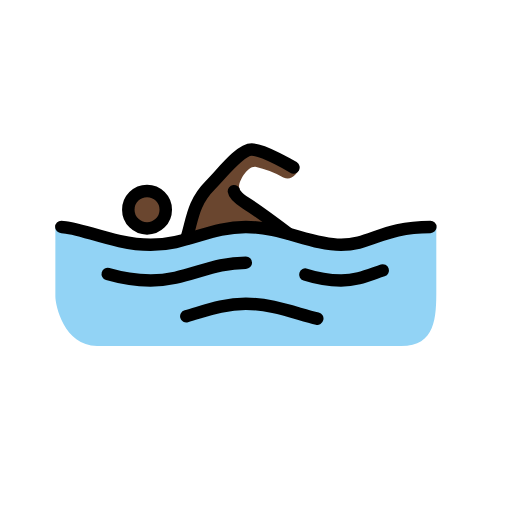
t = 0.00 s
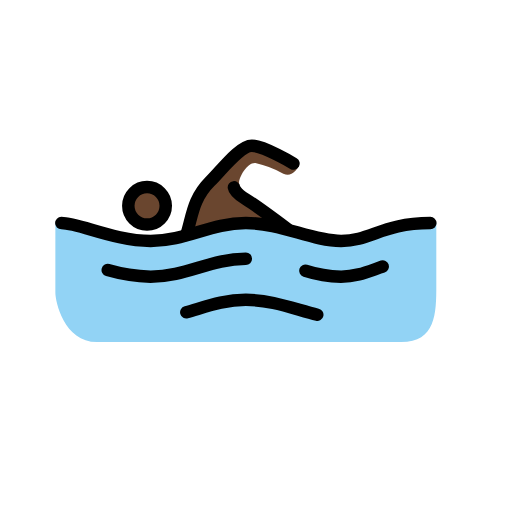
t = 0.79 s
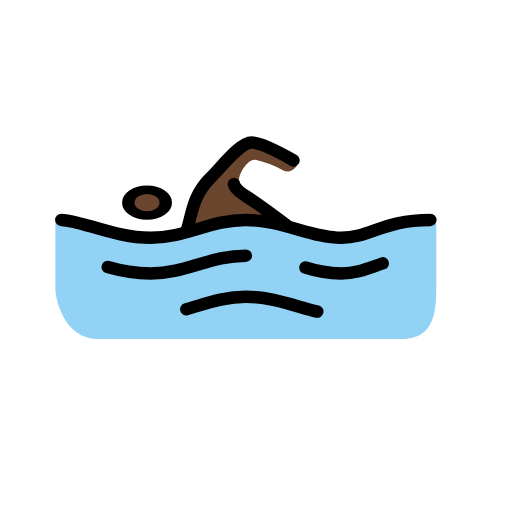
t = 1.43 s
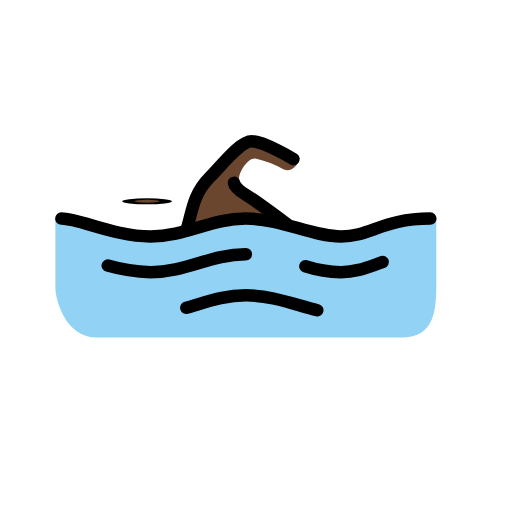
t = 2.10 s
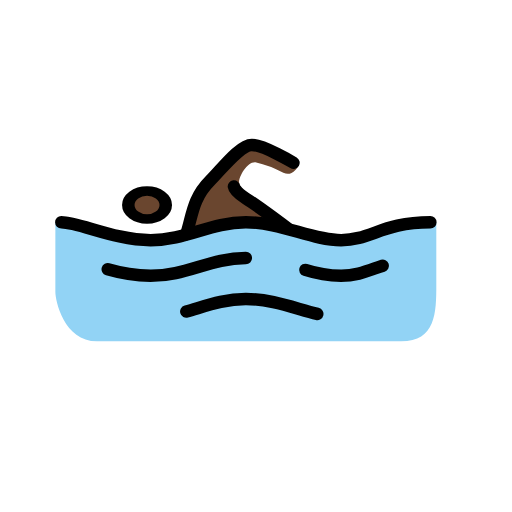
t = 2.85 s
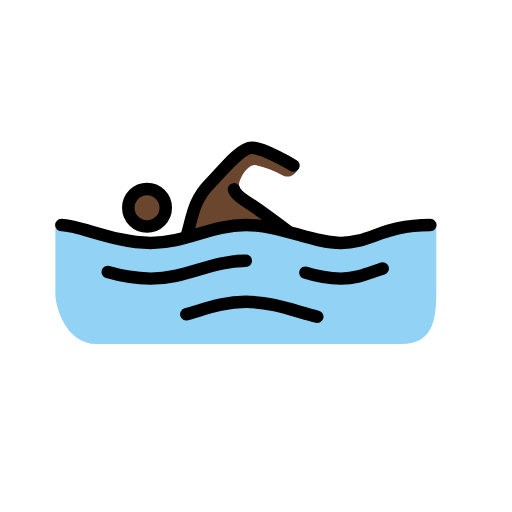
t = 3.41 s

The animated SVG that drew these frames (rendered in a browser with its animation timeline set to each time). Animation: 3 SMIL elements (animateTransform=3); one cycle of 4.20 s, repeats indefinitely.

<?xml version='1.0' encoding='utf-8'?>
<svg xmlns="http://www.w3.org/2000/svg" id="emoji" viewBox="-5 -5 82 82" width="200" height="200" role="img">
  <title>OpenMoji: man swimming: dark skin tone</title><g><g id="skin">
    <path fill="#6a462f" d="M41.7129,32.5877s-6.1963-4.29-7.6262-5.72a4.878,4.878,0,0,1-.7626-1.7159c-.2869-.7626,1.143-3.5271,2.5729-3.4308a16.1338,16.1338,0,0,1,4.4813,1.7149c1.3346.572,2.0972-.5719,2.4785-1.2383L35.42,18.67,30.56,23.055l-3.4318,3.4327L24.3633,33.35l2.9542-.6663,7.3412-1.24Z" />
    <g transform="translate(18.5484 28.583)"><g><g transform="translate(-18.5484 -28.583)"><circle cx="18.5484" cy="28.583" r="2.8598" fill="#6a462f" />
  </g><animateTransform attributeName="transform" type="scale" values="1 1;1 1;1 .12;1 1;1 1" dur="4.2s" repeatCount="indefinite" /></g></g></g>
  <g id="color">
    <path fill="#92d3f5" d="M64.8773,31.3485c-7.6261,0-10.4859,2.86-15.2523,2.86s-9.5327-2.86-15.2523-2.86-9.5327,2.86-15.2524,2.86-12.3925-2.86-15.2523-2.86V42.5017c0,1.3346,1.3346,7.9122,6.6729,7.9122H59.253c5.529,0,5.6243-4.5757,5.6243-9.0561Z" />
  </g>
  <g id="line">
    <path fill="none" stroke="#000" stroke-linecap="round" stroke-linejoin="round" stroke-width="2" d="M4.8215,31.3485c2.86,0,8.58,2.86,14.2991,2.86s9.5327-2.86,15.2523-2.86,10.486,2.86,15.2524,2.86,6.6729-2.86,14.299-2.86" />
    <path fill="none" stroke="#000" stroke-linecap="round" stroke-linejoin="round" stroke-width="2" d="M43.9057,38.9746a19.9668,19.9668,0,0,0,5.72.9533c2.5738,0,4.3851-.8579,6.6729-1.62" />
    <path fill="none" stroke="#000" stroke-linecap="round" stroke-linejoin="round" stroke-width="2" d="M12.2561,38.8793A26.505,26.505,0,0,0,19.12,39.9279c5.72,0,9.5327-2.86,15.2523-2.86" />
    <path fill="none" stroke="#000" stroke-linecap="round" stroke-linejoin="round" stroke-width="2" d="M24.84,45.6475c3.05-.8579,5.91-2.0018,9.5327-2.0018,4.1944,0,7.9121,1.5252,11.4392,2.3831" />
    <g transform="translate(18.5484 28.583)"><g><g transform="translate(-18.5484 -28.583)"><circle cx="18.5484" cy="28.583" r="3" fill="none" stroke="#000" stroke-miterlimit="10" stroke-width="2" />
    </g><animateTransform attributeName="transform" type="scale" values="1 1;1 1;1 .12;1 1;1 1" dur="4.2s" repeatCount="indefinite" /></g></g><path fill="none" stroke="#000" stroke-linecap="round" stroke-linejoin="round" stroke-width="2" d="M24.84,33.255c.9532-2.86.9532-5.72,3.813-8.5794,1.9066-1.9066,4.7664-5.72,6.6729-5.72s6.6729,2.86,6.6729,2.86" />
    <path fill="none" stroke="#000" stroke-linecap="round" stroke-linejoin="round" stroke-width="2" d="M41.0456,32.3017s-4.957-3.7177-6.6729-4.7663c-1.8112-1.1439-1.9066-1.9066-1.9066-1.9066" />
  </g>
<animateTransform attributeName="transform" type="translate" values="0 0;0 -1.5;0 0" dur="3.8s" repeatCount="indefinite" /></g></svg>
